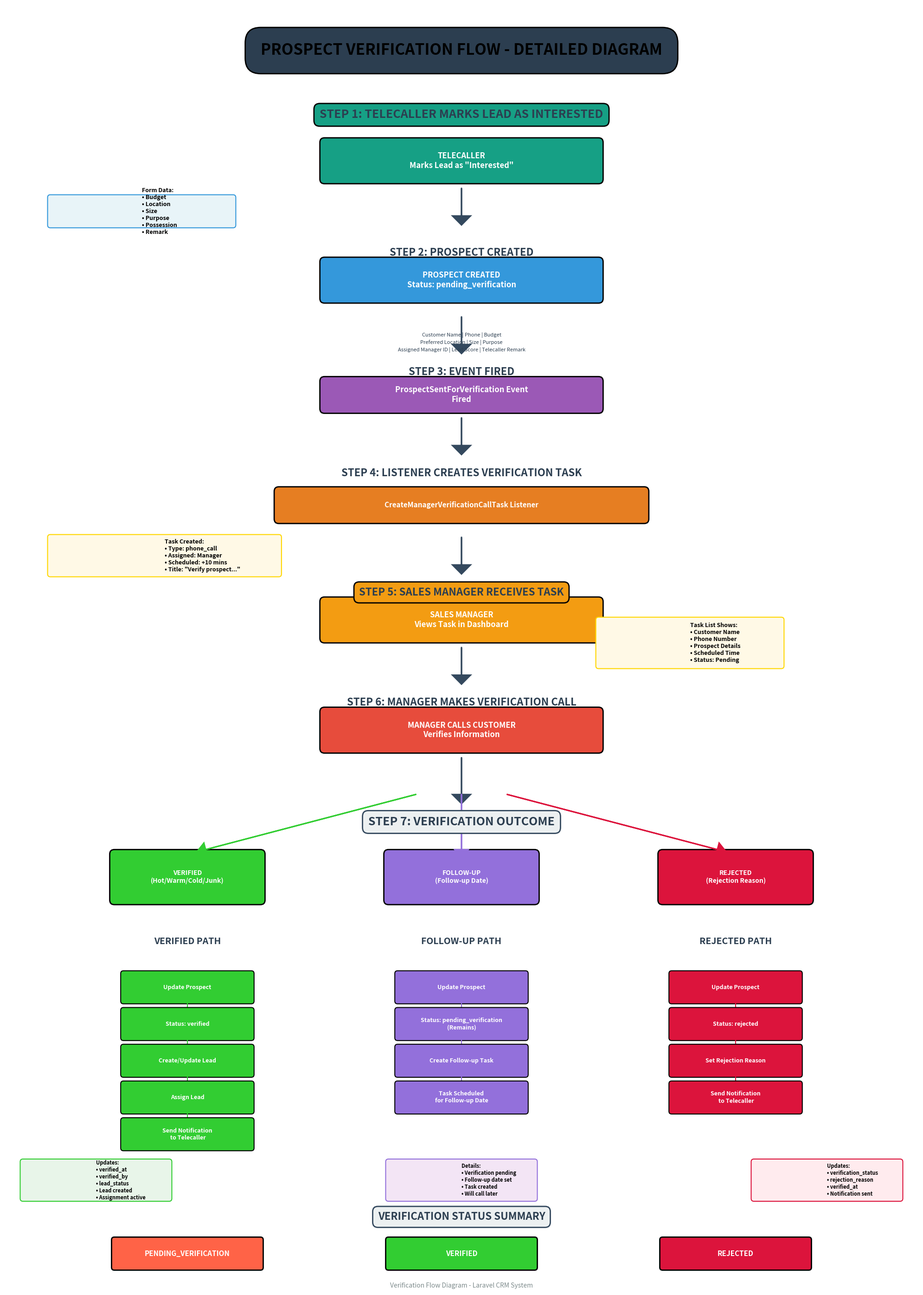
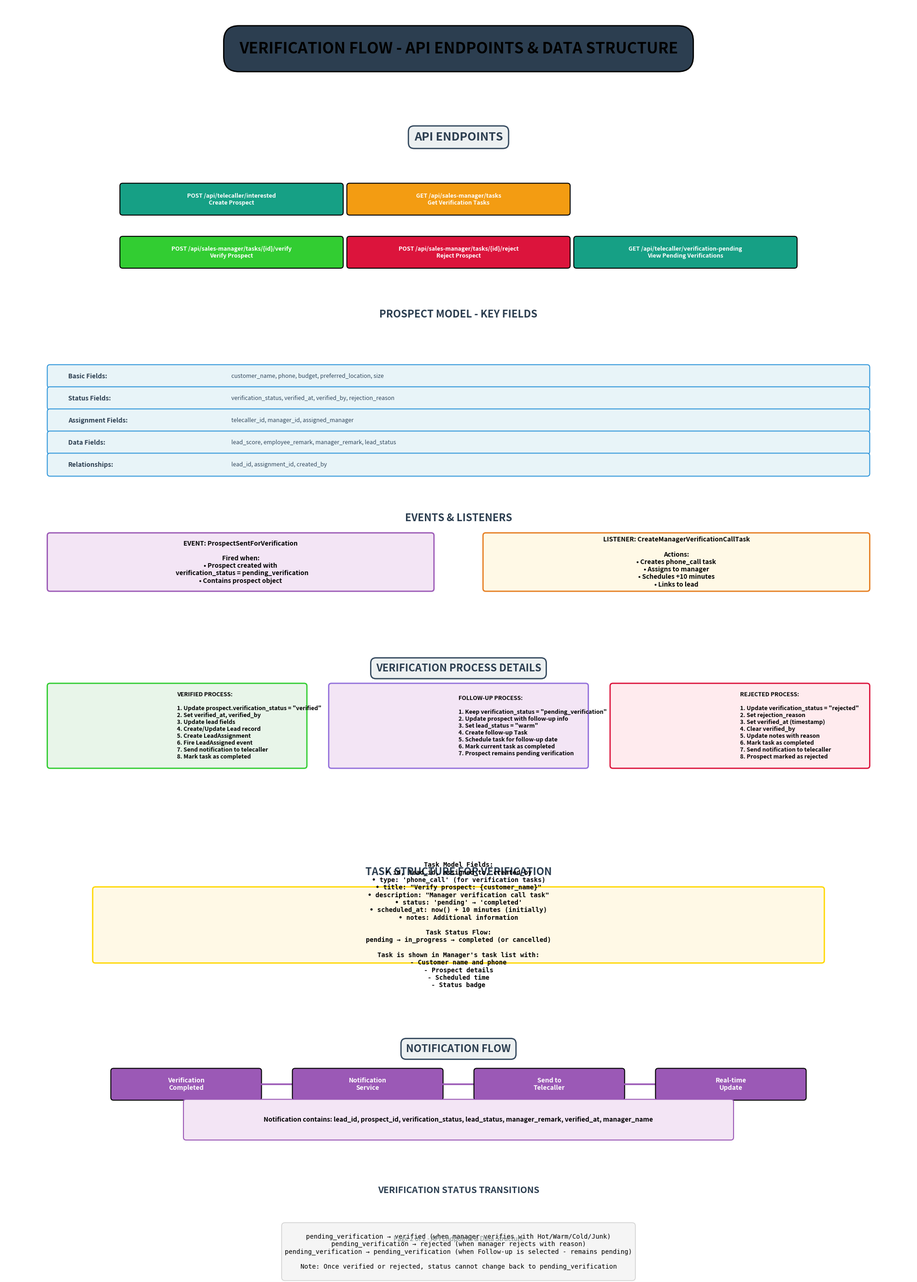

Write the Python code that produced these figures, in order.
#!/usr/bin/env python3
"""
Generate a comprehensive Verification Flow Diagram in PDF format
for Laravel CRM System - Prospect Verification Process
"""

from matplotlib import pyplot as plt
from matplotlib.patches import FancyBboxPatch, FancyArrowPatch, Circle, Rectangle
import matplotlib.patches as mpatches
from matplotlib.backends.backend_pdf import PdfPages
import numpy as np

# Create PDF
pdf = PdfPages('Verification_Flow_Diagram.pdf')

# Create figure with larger size for better readability
fig = plt.figure(figsize=(20, 28))
ax = fig.add_subplot(111)
ax.set_xlim(0, 100)
ax.set_ylim(0, 140)
ax.axis('off')

# Colors
color_telecaller = '#16A085'  # Teal
color_prospect = '#3498DB'  # Blue
color_manager = '#F39C12'  # Orange
color_pending = '#FF6347'  # Tomato Red
color_verified = '#32CD32'  # Lime Green
color_rejected = '#DC143C'  # Crimson
color_followup = '#9370DB'  # Medium Purple
color_task = '#FFD700'  # Gold
color_event = '#9B59B6'  # Purple

# Title
ax.text(50, 135, 'PROSPECT VERIFICATION FLOW - DETAILED DIAGRAM', 
        ha='center', va='center', fontsize=24, fontweight='bold',
        bbox=dict(boxstyle='round,pad=1', facecolor='#2C3E50', edgecolor='black', linewidth=2))

# Section 1: Initial Stage - Telecaller Interaction
ax.text(50, 128, 'STEP 1: TELECALLER MARKS LEAD AS INTERESTED', 
        ha='center', va='center', fontsize=18, fontweight='bold', color='#2C3E50',
        bbox=dict(boxstyle='round,pad=0.5', facecolor=color_telecaller, edgecolor='black', linewidth=2))

# Telecaller action box
telecaller_box = FancyBboxPatch((35, 121), 30, 4,
                                boxstyle='round,pad=0.5',
                                facecolor=color_telecaller, edgecolor='black', linewidth=2)
ax.add_patch(telecaller_box)
ax.text(50, 123, 'TELECALLER\nMarks Lead as "Interested"', ha='center', va='center',
        fontsize=12, fontweight='bold', color='white')

# Form data collected
form_data_box = FancyBboxPatch((5, 116), 20, 3,
                               boxstyle='round,pad=0.3',
                               facecolor='#E8F4F8', edgecolor='#3498DB', linewidth=1.5)
ax.add_patch(form_data_box)
form_text = 'Form Data:\n• Budget\n• Location\n• Size\n• Purpose\n• Possession\n• Remark'
ax.text(15, 117.5, form_text, ha='left', va='center', fontsize=9, fontweight='bold')

# Arrow to prospect creation
ax.arrow(50, 120, 0, -3, head_width=2, head_length=1, 
         fc='#34495E', ec='#34495E', linewidth=2)

# Section 2: Prospect Creation
ax.text(50, 113, 'STEP 2: PROSPECT CREATED', 
        ha='center', va='center', fontsize=16, fontweight='bold', color='#2C3E50')

prospect_box = FancyBboxPatch((35, 108), 30, 4,
                              boxstyle='round,pad=0.5',
                              facecolor=color_prospect, edgecolor='black', linewidth=2)
ax.add_patch(prospect_box)
ax.text(50, 110, 'PROSPECT CREATED\nStatus: pending_verification', ha='center', va='center',
        fontsize=12, fontweight='bold', color='white')

# Prospect details
prospect_details = [
    ('Customer Name', 'Phone', 'Budget'),
    ('Preferred Location', 'Size', 'Purpose'),
    ('Assigned Manager ID', 'Lead Score', 'Telecaller Remark')
]

detail_y = 104
for row in prospect_details:
    detail_text = ' | '.join(row)
    ax.text(50, detail_y, detail_text, ha='center', va='center',
            fontsize=8, style='italic', color='#2C3E50')
    detail_y -= 0.8

# Arrow to event
ax.arrow(50, 106, 0, -3, head_width=2, head_length=1, 
         fc='#34495E', ec='#34495E', linewidth=2)

# Section 3: Event Fired
ax.text(50, 100, 'STEP 3: EVENT FIRED', 
        ha='center', va='center', fontsize=16, fontweight='bold', color='#2C3E50')

event_box = FancyBboxPatch((35, 96), 30, 3,
                           boxstyle='round,pad=0.5',
                           facecolor=color_event, edgecolor='black', linewidth=2)
ax.add_patch(event_box)
ax.text(50, 97.5, 'ProspectSentForVerification Event\nFired', ha='center', va='center',
        fontsize=12, fontweight='bold', color='white')

# Arrow to listener
ax.arrow(50, 95, 0, -3, head_width=2, head_length=1, 
         fc='#34495E', ec='#34495E', linewidth=2)

# Section 4: Listener Creates Task
ax.text(50, 89, 'STEP 4: LISTENER CREATES VERIFICATION TASK', 
        ha='center', va='center', fontsize=16, fontweight='bold', color='#2C3E50')

listener_box = FancyBboxPatch((30, 84), 40, 3,
                              boxstyle='round,pad=0.5',
                              facecolor='#E67E22', edgecolor='black', linewidth=2)
ax.add_patch(listener_box)
ax.text(50, 85.5, 'CreateManagerVerificationCallTask Listener', ha='center', va='center',
        fontsize=11, fontweight='bold', color='white')

# Task details
task_details_box = FancyBboxPatch((5, 78), 25, 4,
                                  boxstyle='round,pad=0.3',
                                  facecolor='#FFF9E6', edgecolor=color_task, linewidth=1.5)
ax.add_patch(task_details_box)
task_text = 'Task Created:\n• Type: phone_call\n• Assigned: Manager\n• Scheduled: +10 mins\n• Title: "Verify prospect..."'
ax.text(17.5, 80, task_text, ha='left', va='center', fontsize=9, fontweight='bold')

# Arrow to manager task list
ax.arrow(50, 82, 0, -3, head_width=2, head_length=1, 
         fc='#34495E', ec='#34495E', linewidth=2)

# Section 5: Manager Receives Task
ax.text(50, 76, 'STEP 5: SALES MANAGER RECEIVES TASK', 
        ha='center', va='center', fontsize=16, fontweight='bold', color='#2C3E50',
        bbox=dict(boxstyle='round,pad=0.5', facecolor=color_manager, edgecolor='black', linewidth=2))

manager_box = FancyBboxPatch((35, 71), 30, 4,
                             boxstyle='round,pad=0.5',
                             facecolor=color_manager, edgecolor='black', linewidth=2)
ax.add_patch(manager_box)
ax.text(50, 73, 'SALES MANAGER\nViews Task in Dashboard', ha='center', va='center',
        fontsize=12, fontweight='bold', color='white')

# Task list details
task_list_box = FancyBboxPatch((65, 68), 20, 5,
                               boxstyle='round,pad=0.3',
                               facecolor='#FFF9E6', edgecolor=color_task, linewidth=1.5)
ax.add_patch(task_list_box)
task_list_text = 'Task List Shows:\n• Customer Name\n• Phone Number\n• Prospect Details\n• Scheduled Time\n• Status: Pending'
ax.text(75, 70.5, task_list_text, ha='left', va='center', fontsize=9, fontweight='bold')

# Arrow to decision point
ax.arrow(50, 70, 0, -3, head_width=2, head_length=1, 
         fc='#34495E', ec='#34495E', linewidth=2)

# Section 6: Manager Makes Verification Call
ax.text(50, 64, 'STEP 6: MANAGER MAKES VERIFICATION CALL', 
        ha='center', va='center', fontsize=16, fontweight='bold', color='#2C3E50')

call_box = FancyBboxPatch((35, 59), 30, 4,
                          boxstyle='round,pad=0.5',
                          facecolor='#E74C3C', edgecolor='black', linewidth=2)
ax.add_patch(call_box)
ax.text(50, 61, 'MANAGER CALLS CUSTOMER\nVerifies Information', ha='center', va='center',
        fontsize=12, fontweight='bold', color='white')

# Arrow to decision
ax.arrow(50, 58, 0, -4, head_width=2, head_length=1, 
         fc='#34495E', ec='#34495E', linewidth=2)

# Section 7: Decision Point - Verification Outcome
ax.text(50, 51, 'STEP 7: VERIFICATION OUTCOME', 
        ha='center', va='center', fontsize=18, fontweight='bold', color='#2C3E50',
        bbox=dict(boxstyle='round,pad=0.5', facecolor='#ECF0F1', edgecolor='#34495E', linewidth=2))

# Decision diamond
decision_points = [
    ('VERIFIED\n(Hot/Warm/Cold/Junk)', color_verified, 20, 45),
    ('FOLLOW-UP\n(Follow-up Date)', color_followup, 50, 45),
    ('REJECTED\n(Rejection Reason)', color_rejected, 80, 45),
]

for decision, color, x, y in decision_points:
    # Decision box
    dec_box = FancyBboxPatch((x-8, y-2.5), 16, 5,
                             boxstyle='round,pad=0.5',
                             facecolor=color, edgecolor='black', linewidth=2)
    ax.add_patch(dec_box)
    ax.text(x, y, decision, ha='center', va='center',
            fontsize=10, fontweight='bold', color='white')

# Arrows from manager to decisions
ax.arrow(45, 54, -23, -6, head_width=1.5, head_length=1,
         fc=color_verified, ec=color_verified, linewidth=2)
ax.arrow(50, 54, 0, -6, head_width=1.5, head_length=1,
         fc=color_followup, ec=color_followup, linewidth=2)
ax.arrow(55, 54, 23, -6, head_width=1.5, head_length=1,
         fc=color_rejected, ec=color_rejected, linewidth=2)

# Section 8: Verified Path
ax.text(20, 38, 'VERIFIED PATH', ha='center', va='center',
        fontsize=14, fontweight='bold', color='#2C3E50')

verified_steps = [
    ('Update Prospect', 20, 33),
    ('Status: verified', 20, 29),
    ('Create/Update Lead', 20, 25),
    ('Assign Lead', 20, 21),
    ('Send Notification\n to Telecaller', 20, 17),
]

for i, (step, x, y) in enumerate(verified_steps):
    step_box = FancyBboxPatch((x-7, y-1.5), 14, 3,
                              boxstyle='round,pad=0.3',
                              facecolor=color_verified, edgecolor='black', linewidth=1.5)
    ax.add_patch(step_box)
    ax.text(x, y, step, ha='center', va='center',
            fontsize=9, fontweight='bold', color='white')
    
    if i < len(verified_steps) - 1:
        ax.arrow(x, y-1.5, 0, -2, head_width=1, head_length=0.5,
                 fc=color_verified, ec=color_verified, linewidth=1.5)

# Verified details
verified_details_box = FancyBboxPatch((2, 10), 16, 4,
                                     boxstyle='round,pad=0.3',
                                     facecolor='#E8F5E9', edgecolor=color_verified, linewidth=1.5)
ax.add_patch(verified_details_box)
verified_detail_text = 'Updates:\n• verified_at\n• verified_by\n• lead_status\n• Lead created\n• Assignment active'
ax.text(10, 12, verified_detail_text, ha='left', va='center', fontsize=8, fontweight='bold')

# Section 9: Follow-up Path
ax.text(50, 38, 'FOLLOW-UP PATH', ha='center', va='center',
        fontsize=14, fontweight='bold', color='#2C3E50')

followup_steps = [
    ('Update Prospect', 50, 33),
    ('Status: pending_verification\n(Remains)', 50, 29),
    ('Create Follow-up Task', 50, 25),
    ('Task Scheduled\nfor Follow-up Date', 50, 21),
]

for i, (step, x, y) in enumerate(followup_steps):
    step_box = FancyBboxPatch((x-7, y-1.5), 14, 3,
                              boxstyle='round,pad=0.3',
                              facecolor=color_followup, edgecolor='black', linewidth=1.5)
    ax.add_patch(step_box)
    ax.text(x, y, step, ha='center', va='center',
            fontsize=9, fontweight='bold', color='white')
    
    if i < len(followup_steps) - 1:
        ax.arrow(x, y-1.5, 0, -2, head_width=1, head_length=0.5,
                 fc=color_followup, ec=color_followup, linewidth=1.5)

# Follow-up details
followup_details_box = FancyBboxPatch((42, 10), 16, 4,
                                     boxstyle='round,pad=0.3',
                                     facecolor='#F3E5F5', edgecolor=color_followup, linewidth=1.5)
ax.add_patch(followup_details_box)
followup_detail_text = 'Details:\n• Verification pending\n• Follow-up date set\n• Task created\n• Will call later'
ax.text(50, 12, followup_detail_text, ha='left', va='center', fontsize=8, fontweight='bold')

# Section 10: Rejected Path
ax.text(80, 38, 'REJECTED PATH', ha='center', va='center',
        fontsize=14, fontweight='bold', color='#2C3E50')

rejected_steps = [
    ('Update Prospect', 80, 33),
    ('Status: rejected', 80, 29),
    ('Set Rejection Reason', 80, 25),
    ('Send Notification\n to Telecaller', 80, 21),
]

for i, (step, x, y) in enumerate(rejected_steps):
    step_box = FancyBboxPatch((x-7, y-1.5), 14, 3,
                              boxstyle='round,pad=0.3',
                              facecolor=color_rejected, edgecolor='black', linewidth=1.5)
    ax.add_patch(step_box)
    ax.text(x, y, step, ha='center', va='center',
            fontsize=9, fontweight='bold', color='white')
    
    if i < len(rejected_steps) - 1:
        ax.arrow(x, y-1.5, 0, -2, head_width=1, head_length=0.5,
                 fc=color_rejected, ec=color_rejected, linewidth=1.5)

# Rejected details
rejected_details_box = FancyBboxPatch((82, 10), 16, 4,
                                     boxstyle='round,pad=0.3',
                                     facecolor='#FFEBEE', edgecolor=color_rejected, linewidth=1.5)
ax.add_patch(rejected_details_box)
rejected_detail_text = 'Updates:\n• verification_status\n• rejection_reason\n• verified_at\n• Notification sent'
ax.text(90, 12, rejected_detail_text, ha='left', va='center', fontsize=8, fontweight='bold')

# Section 11: Status Summary
ax.text(50, 8, 'VERIFICATION STATUS SUMMARY', ha='center', va='center',
        fontsize=16, fontweight='bold', color='#2C3E50',
        bbox=dict(boxstyle='round,pad=0.5', facecolor='#ECF0F1', edgecolor='#34495E', linewidth=2))

status_summary = [
    ('pending_verification', color_pending, 20, 4),
    ('verified', color_verified, 50, 4),
    ('rejected', color_rejected, 80, 4),
]

for status, color, x, y in status_summary:
    status_box = FancyBboxPatch((x-8, y-1.5), 16, 3,
                                boxstyle='round,pad=0.3',
                                facecolor=color, edgecolor='black', linewidth=2)
    ax.add_patch(status_box)
    ax.text(x, y, status.upper(), ha='center', va='center',
            fontsize=11, fontweight='bold', color='white')

# Footer
ax.text(50, 0.5, 'Verification Flow Diagram - Laravel CRM System',
        ha='center', va='center', fontsize=10, style='italic', color='#7F8C8D')

plt.tight_layout()
pdf.savefig(fig, bbox_inches='tight')
plt.close()

# Page 2: API Endpoints and Data Flow
fig2 = plt.figure(figsize=(20, 28))
ax2 = fig2.add_subplot(111)
ax2.set_xlim(0, 100)
ax2.set_ylim(0, 140)
ax2.axis('off')

ax2.text(50, 135, 'VERIFICATION FLOW - API ENDPOINTS & DATA STRUCTURE', 
         ha='center', va='center', fontsize=24, fontweight='bold',
         bbox=dict(boxstyle='round,pad=1', facecolor='#2C3E50', edgecolor='black', linewidth=2))

# Section: API Endpoints
ax2.text(50, 125, 'API ENDPOINTS', ha='center', va='center',
         fontsize=18, fontweight='bold', color='#2C3E50',
         bbox=dict(boxstyle='round,pad=0.5', facecolor='#ECF0F1', edgecolor='#34495E', linewidth=2))

endpoints = [
    ('POST /api/telecaller/interested', 'Create Prospect', 25, 118, color_telecaller),
    ('GET /api/sales-manager/tasks', 'Get Verification Tasks', 50, 118, color_manager),
    ('POST /api/sales-manager/tasks/{id}/verify', 'Verify Prospect', 25, 112, color_verified),
    ('POST /api/sales-manager/tasks/{id}/reject', 'Reject Prospect', 50, 112, color_rejected),
    ('GET /api/telecaller/verification-pending', 'View Pending Verifications', 75, 112, color_telecaller),
]

for endpoint, desc, x, y, color in endpoints:
    endpoint_box = FancyBboxPatch((x-12, y-1.5), 24, 3,
                                  boxstyle='round,pad=0.3',
                                  facecolor=color, edgecolor='black', linewidth=1.5)
    ax2.add_patch(endpoint_box)
    ax2.text(x, y, f'{endpoint}\n{desc}', ha='center', va='center',
            fontsize=9, fontweight='bold', color='white')

# Section: Prospect Model Fields
ax2.text(50, 105, 'PROSPECT MODEL - KEY FIELDS', ha='center', va='center',
         fontsize=16, fontweight='bold', color='#2C3E50')

prospect_fields = [
    ('Basic Fields', 'customer_name, phone, budget, preferred_location, size'),
    ('Status Fields', 'verification_status, verified_at, verified_by, rejection_reason'),
    ('Assignment Fields', 'telecaller_id, manager_id, assigned_manager'),
    ('Data Fields', 'lead_score, employee_remark, manager_remark, lead_status'),
    ('Relationships', 'lead_id, assignment_id, created_by'),
]

field_y = 98
for field_type, fields in prospect_fields:
    field_box = FancyBboxPatch((5, field_y-1), 90, 2,
                               boxstyle='round,pad=0.3',
                               facecolor='#E8F4F8', edgecolor='#3498DB', linewidth=1.5)
    ax2.add_patch(field_box)
    ax2.text(7, field_y, f'{field_type}:', ha='left', va='center',
            fontsize=10, fontweight='bold', color='#2C3E50')
    ax2.text(25, field_y, fields, ha='left', va='center',
            fontsize=9, color='#34495E')
    field_y -= 2.5

# Section: Events & Listeners
ax2.text(50, 82, 'EVENTS & LISTENERS', ha='center', va='center',
         fontsize=16, fontweight='bold', color='#2C3E50')

event_box2 = FancyBboxPatch((5, 74), 42, 6,
                            boxstyle='round,pad=0.3',
                            facecolor='#F3E5F5', edgecolor=color_event, linewidth=2)
ax2.add_patch(event_box2)
event_text = 'EVENT: ProspectSentForVerification\n\nFired when:\n• Prospect created with\n  verification_status = pending_verification\n• Contains prospect object'
ax2.text(26, 77, event_text, ha='center', va='center',
         fontsize=10, fontweight='bold')

listener_box2 = FancyBboxPatch((53, 74), 42, 6,
                               boxstyle='round,pad=0.3',
                               facecolor='#FFF9E6', edgecolor='#E67E22', linewidth=2)
ax2.add_patch(listener_box2)
listener_text = 'LISTENER: CreateManagerVerificationCallTask\n\nActions:\n• Creates phone_call task\n• Assigns to manager\n• Schedules +10 minutes\n• Links to lead'
ax2.text(74, 77, listener_text, ha='center', va='center',
         fontsize=10, fontweight='bold')

# Section: Verification Process Details
ax2.text(50, 65, 'VERIFICATION PROCESS DETAILS', ha='center', va='center',
         fontsize=16, fontweight='bold', color='#2C3E50',
         bbox=dict(boxstyle='round,pad=0.5', facecolor='#ECF0F1', edgecolor='#34495E', linewidth=2))

# Verified Process
verified_process_box = FancyBboxPatch((5, 54), 28, 9,
                                      boxstyle='round,pad=0.3',
                                      facecolor='#E8F5E9', edgecolor=color_verified, linewidth=2)
ax2.add_patch(verified_process_box)
verified_process_text = 'VERIFIED PROCESS:\n\n1. Update prospect.verification_status = "verified"\n2. Set verified_at, verified_by\n3. Update lead fields\n4. Create/Update Lead record\n5. Create LeadAssignment\n6. Fire LeadAssigned event\n7. Send notification to telecaller\n8. Mark task as completed'
ax2.text(19, 58.5, verified_process_text, ha='left', va='center',
         fontsize=9, fontweight='bold')

# Follow-up Process
followup_process_box = FancyBboxPatch((36, 54), 28, 9,
                                      boxstyle='round,pad=0.3',
                                      facecolor='#F3E5F5', edgecolor=color_followup, linewidth=2)
ax2.add_patch(followup_process_box)
followup_process_text = 'FOLLOW-UP PROCESS:\n\n1. Keep verification_status = "pending_verification"\n2. Update prospect with follow-up info\n3. Set lead_status = "warm"\n4. Create follow-up Task\n5. Schedule task for follow-up date\n6. Mark current task as completed\n7. Prospect remains pending verification'
ax2.text(50, 58.5, followup_process_text, ha='left', va='center',
         fontsize=9, fontweight='bold')

# Rejected Process
rejected_process_box = FancyBboxPatch((67, 54), 28, 9,
                                      boxstyle='round,pad=0.3',
                                      facecolor='#FFEBEE', edgecolor=color_rejected, linewidth=2)
ax2.add_patch(rejected_process_box)
rejected_process_text = 'REJECTED PROCESS:\n\n1. Update verification_status = "rejected"\n2. Set rejection_reason\n3. Set verified_at (timestamp)\n4. Clear verified_by\n5. Update notes with reason\n6. Mark task as completed\n7. Send notification to telecaller\n8. Prospect marked as rejected'
ax2.text(81, 58.5, rejected_process_text, ha='left', va='center',
         fontsize=9, fontweight='bold')

# Section: Task Structure
ax2.text(50, 42, 'TASK STRUCTURE FOR VERIFICATION', ha='center', va='center',
         fontsize=16, fontweight='bold', color='#2C3E50')

task_structure_box = FancyBboxPatch((10, 32), 80, 8,
                                    boxstyle='round,pad=0.3',
                                    facecolor='#FFF9E6', edgecolor=color_task, linewidth=2)
ax2.add_patch(task_structure_box)
task_structure_text = """Task Model Fields:
• id, lead_id, assigned_to, created_by
• type: 'phone_call' (for verification tasks)
• title: "Verify prospect: {customer_name}"
• description: "Manager verification call task"
• status: 'pending' → 'completed'
• scheduled_at: now() + 10 minutes (initially)
• notes: Additional information

Task Status Flow:
pending → in_progress → completed (or cancelled)

Task is shown in Manager's task list with:
- Customer name and phone
- Prospect details
- Scheduled time
- Status badge"""
ax2.text(50, 36, task_structure_text, ha='center', va='center',
         fontsize=10, fontweight='bold', family='monospace')

# Section: Notification Flow
ax2.text(50, 22, 'NOTIFICATION FLOW', ha='center', va='center',
         fontsize=16, fontweight='bold', color='#2C3E50',
         bbox=dict(boxstyle='round,pad=0.5', facecolor='#ECF0F1', edgecolor='#34495E', linewidth=2))

notification_steps = [
    ('Verification\nCompleted', 20, 18),
    ('Notification\nService', 40, 18),
    ('Send to\nTelecaller', 60, 18),
    ('Real-time\nUpdate', 80, 18),
]

for i, (step, x, y) in enumerate(notification_steps):
    notif_box = FancyBboxPatch((x-8, y-1.5), 16, 3,
                               boxstyle='round,pad=0.3',
                               facecolor='#9B59B6', edgecolor='black', linewidth=1.5)
    ax2.add_patch(notif_box)
    ax2.text(x, y, step, ha='center', va='center',
            fontsize=10, fontweight='bold', color='white')
    
    if i < len(notification_steps) - 1:
        ax2.arrow(x+8, y, 8, 0, head_width=1, head_length=1,
                 fc='#9B59B6', ec='#9B59B6', linewidth=2)

# Notification details
notif_details_box = FancyBboxPatch((20, 12), 60, 4,
                                   boxstyle='round,pad=0.3',
                                   facecolor='#F3E5F5', edgecolor='#9B59B6', linewidth=1.5)
ax2.add_patch(notif_details_box)
notif_detail_text = 'Notification contains: lead_id, prospect_id, verification_status, lead_status, manager_remark, verified_at, manager_name'
ax2.text(50, 14, notif_detail_text, ha='center', va='center',
         fontsize=10, fontweight='bold')

# Section: Status Transitions
ax2.text(50, 6, 'VERIFICATION STATUS TRANSITIONS', ha='center', va='center',
         fontsize=14, fontweight='bold', color='#2C3E50')

transitions_text = """
pending_verification → verified (when manager verifies with Hot/Warm/Cold/Junk)
pending_verification → rejected (when manager rejects with reason)
pending_verification → pending_verification (when Follow-up is selected - remains pending)

Note: Once verified or rejected, status cannot change back to pending_verification
"""
ax2.text(50, 2, transitions_text, ha='center', va='top',
         fontsize=10, family='monospace',
         bbox=dict(boxstyle='round,pad=0.5', facecolor='#F5F5F5', edgecolor='#CCCCCC', linewidth=1))

ax2.text(50, 0.5, 'Page 2 of 2 - API Endpoints & Data Structure',
         ha='center', va='center', fontsize=10, style='italic', color='#7F8C8D')

plt.tight_layout()
pdf.savefig(fig2, bbox_inches='tight')
plt.close()

pdf.close()
print("PDF generated successfully: Verification_Flow_Diagram.pdf")
